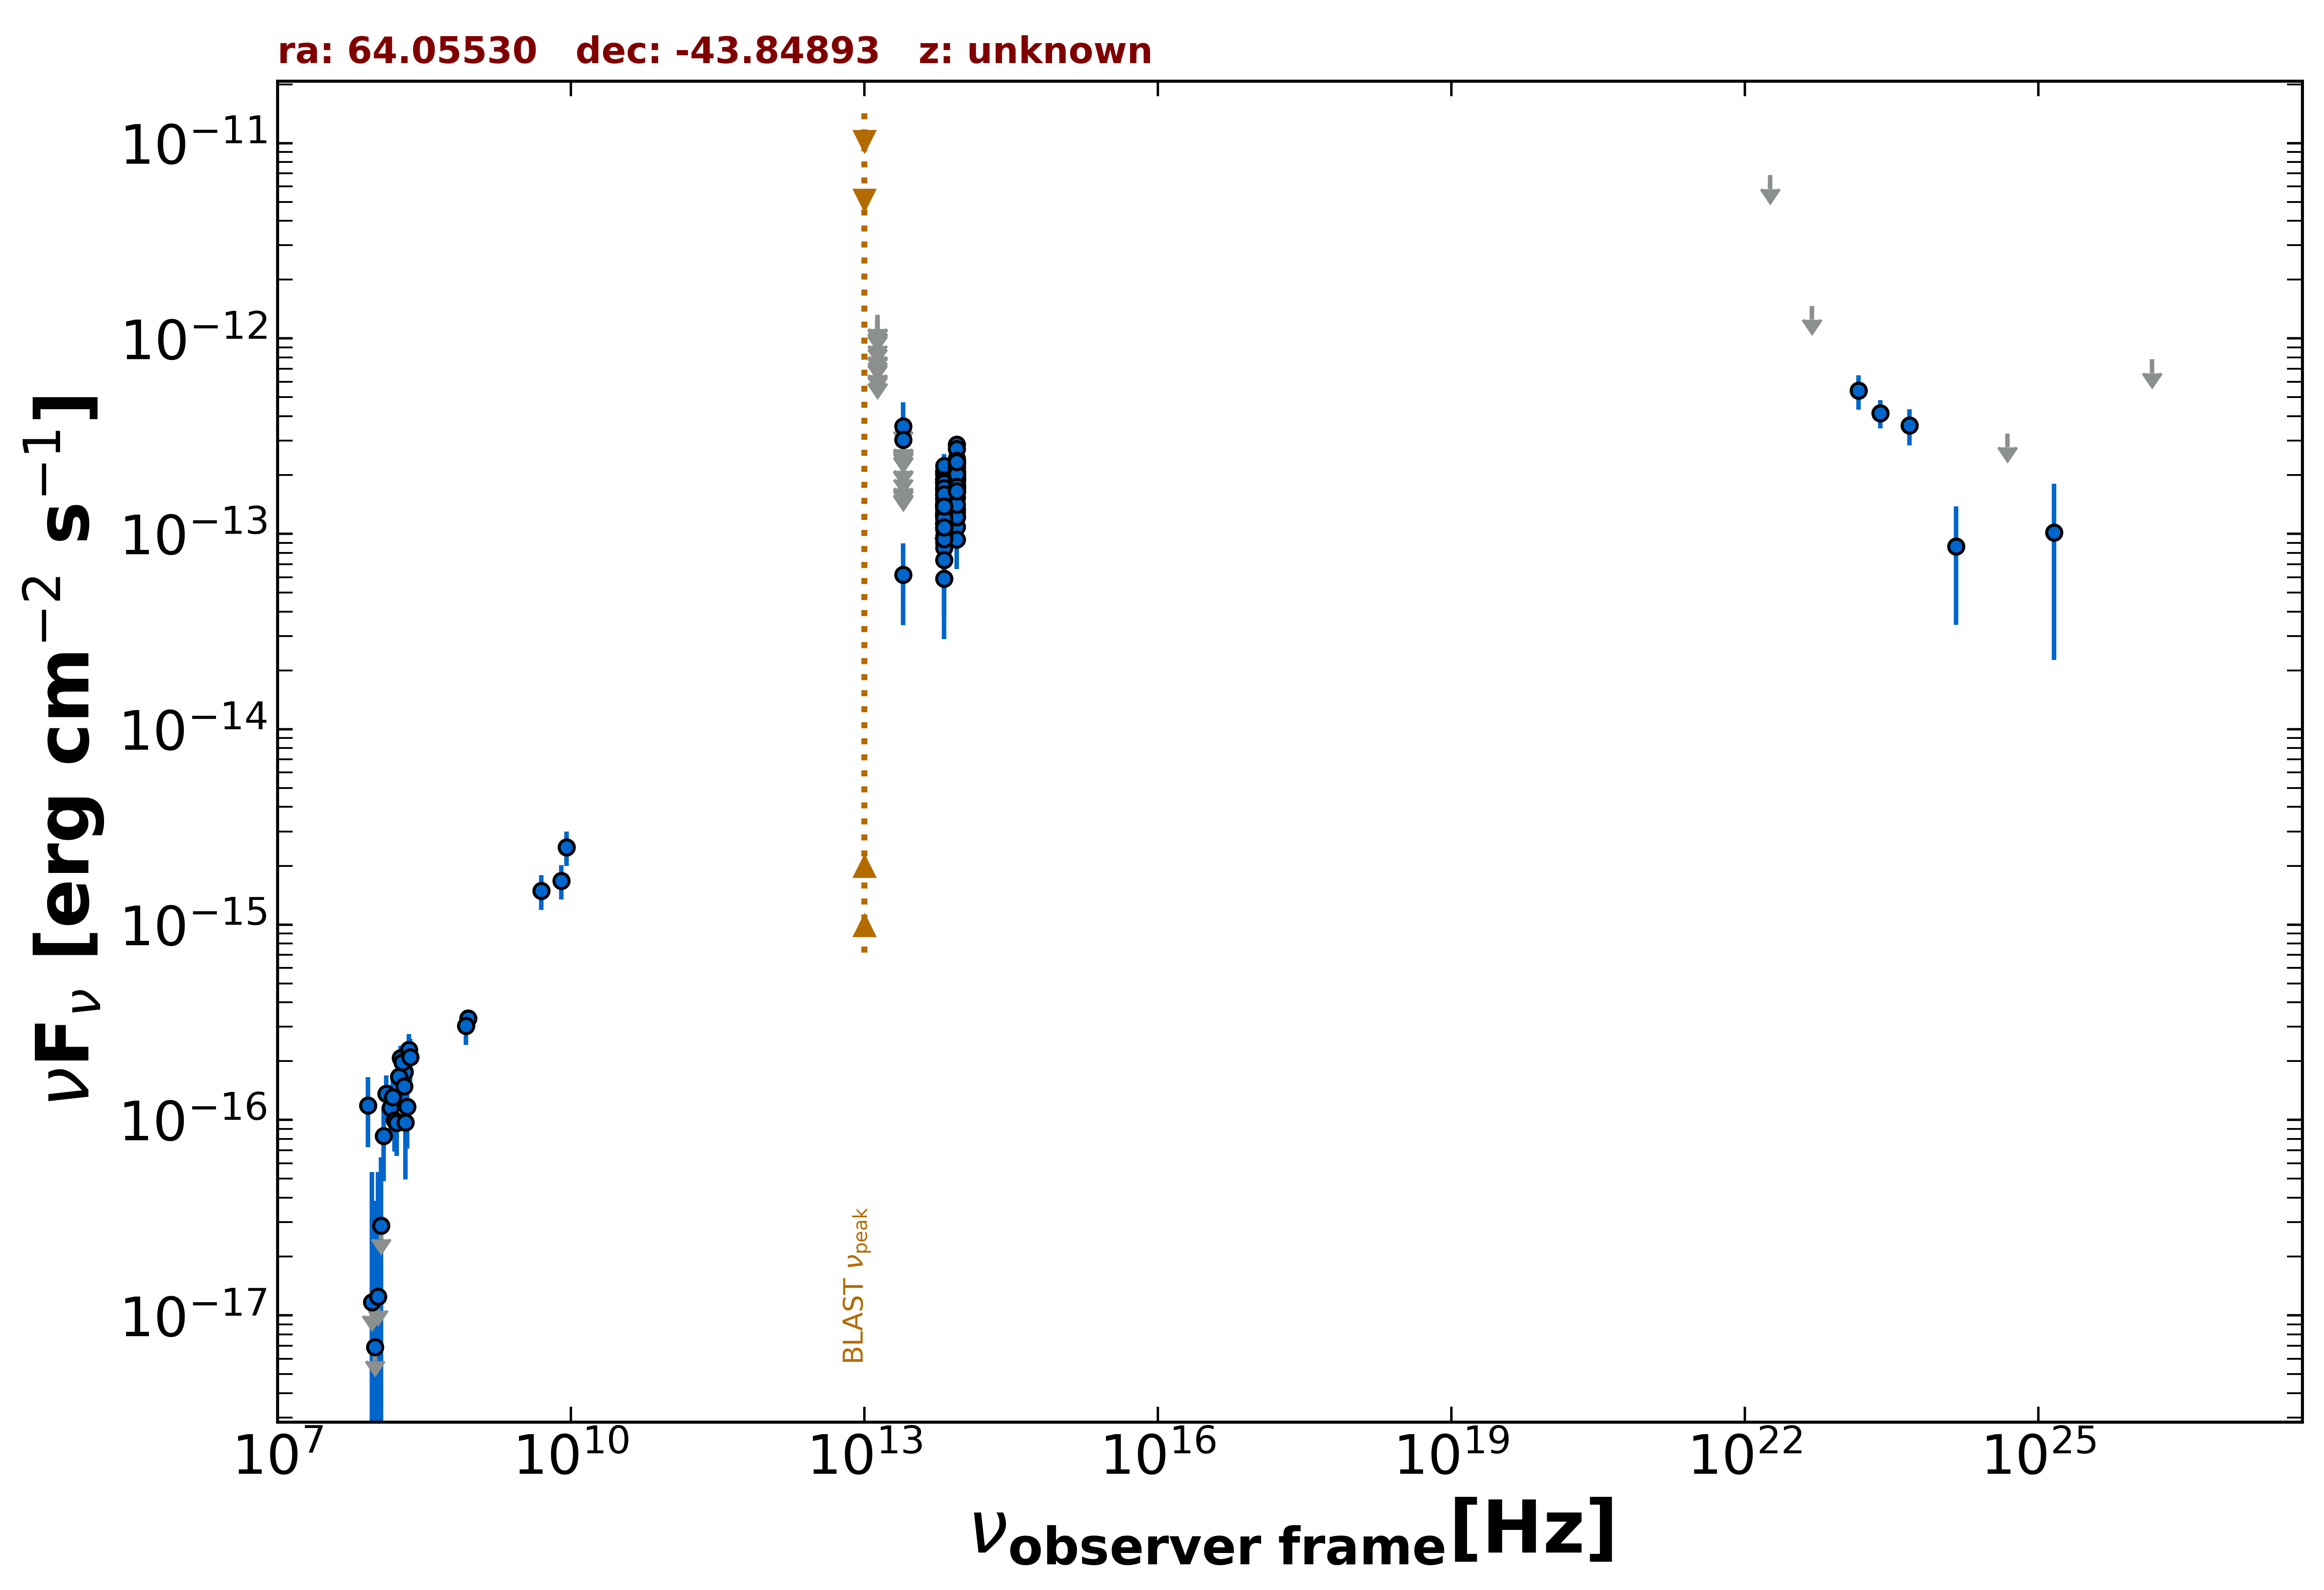

Source data for this figure (header and first rows):
freq., flux, err_flux, MJD_start, MJD_end, flag, catalog, reference
8.870e+08, 3.317e-16, 2.835e-17, 55000, 55000, , RACS, Hale et al. 2021  PASA  38  e058
8.430e+08, 3.035e-16, 1.180e-17, 55000, 55000, , SUMSS, Manch et al. 2003  MNRAS  342  1117
8.817e+13, 1.906e-13, 5.800e-15, 55000, 55000, , WISE, Wright et al. 2010  AJ  140  1868
6.517e+13, 1.432e-13, 5.800e-15, 55000, 55000, , WISE, Wright et al. 2010  AJ  140  1868
2.498e+13, 6.182e-14, 2.773e-14, 55000, 55000, , WISE, Wright et al. 2010  AJ  140  1868
1.363e+13, 3.335e-13, 1.040e-13, 55000, 55000, , WISE, Wright et al. 2010  AJ  140  1868
8.817e+13, 1.280e-13, 3.990e-14, 57972, 57972, , NEOWISE, Mainzer et al. 2014  ApJ  792  30
6.517e+13, 1.917e-13, 5.125e-14, 57972, 57972, , NEOWISE, Mainzer et al. 2014  ApJ  792  30
8.817e+13, 1.689e-13, 2.405e-14, 58495, 58495, , NEOWISE, Mainzer et al. 2014  ApJ  792  30
6.517e+13, 1.252e-13, 4.715e-14, 58495, 58495, , NEOWISE, Mainzer et al. 2014  ApJ  792  30
8.817e+13, 1.086e-13, 2.523e-14, 56879, 56879, , NEOWISE, Mainzer et al. 2014  ApJ  792  30
6.517e+13, 1.875e-13, 4.745e-14, 56879, 56879, , NEOWISE, Mainzer et al. 2014  ApJ  792  30
8.817e+13, 1.708e-13, 2.655e-14, 58339, 58339, , NEOWISE, Mainzer et al. 2014  ApJ  792  30
6.517e+13, 1.829e-13, 3.630e-14, 58339, 58339, , NEOWISE, Mainzer et al. 2014  ApJ  792  30
8.817e+13, 1.881e-13, 2.430e-14, 55227, 55227, , WISEME, Wright et al. 2010  AJ  140  1868
6.517e+13, 1.372e-13, 3.160e-14, 55227, 55227, , WISEME, Wright et al. 2010  AJ  140  1868
2.498e+13, 2.475e-13, 0.000e+00, 55227, 55227, UL, WISEME, Wright et al. 2010  AJ  140  1868
1.363e+13, 1.240e-12, 0.000e+00, 55227, 55227, UL, WISEME, Wright et al. 2010  AJ  140  1868
8.817e+13, 1.736e-13, 2.165e-14, 55227, 55227, , WISEME, Wright et al. 2010  AJ  140  1868
6.517e+13, 1.598e-13, 2.735e-14, 55227, 55227, , WISEME, Wright et al. 2010  AJ  140  1868
2.498e+13, 3.087e-13, 0.000e+00, 55227, 55227, UL, WISEME, Wright et al. 2010  AJ  140  1868
1.363e+13, 1.210e-12, 0.000e+00, 55227, 55227, UL, WISEME, Wright et al. 2010  AJ  140  1868
8.817e+13, 1.943e-13, 2.295e-14, 55227, 55227, , WISEME, Wright et al. 2010  AJ  140  1868
6.517e+13, 1.130e-13, 0.000e+00, 55227, 55227, UL, WISEME, Wright et al. 2010  AJ  140  1868
2.498e+13, 2.889e-13, 0.000e+00, 55227, 55227, UL, WISEME, Wright et al. 2010  AJ  140  1868
1.363e+13, 8.046e-13, 3.660e-13, 55227, 55227, , WISEME, Wright et al. 2010  AJ  140  1868
8.817e+13, 2.095e-13, 2.455e-14, 55227, 55227, , WISEME, Wright et al. 2010  AJ  140  1868
6.517e+13, 1.561e-13, 3.305e-14, 55227, 55227, , WISEME, Wright et al. 2010  AJ  140  1868
2.498e+13, 3.937e-13, 0.000e+00, 55227, 55227, UL, WISEME, Wright et al. 2010  AJ  140  1868
1.363e+13, 1.038e-12, 0.000e+00, 55227, 55227, UL, WISEME, Wright et al. 2010  AJ  140  1868
8.817e+13, 2.090e-13, 2.275e-14, 55227, 55227, , WISEME, Wright et al. 2010  AJ  140  1868
6.517e+13, 1.053e-13, 2.965e-14, 55227, 55227, , WISEME, Wright et al. 2010  AJ  140  1868
2.498e+13, 3.922e-13, 0.000e+00, 55227, 55227, UL, WISEME, Wright et al. 2010  AJ  140  1868
1.363e+13, 9.835e-13, 3.746e-13, 55227, 55227, , WISEME, Wright et al. 2010  AJ  140  1868
8.817e+13, 1.730e-13, 2.220e-14, 55227, 55227, , WISEME, Wright et al. 2010  AJ  140  1868
6.517e+13, 1.710e-13, 2.895e-14, 55227, 55227, , WISEME, Wright et al. 2010  AJ  140  1868
2.498e+13, 3.182e-13, 0.000e+00, 55227, 55227, UL, WISEME, Wright et al. 2010  AJ  140  1868
1.363e+13, 1.255e-12, 0.000e+00, 55227, 55227, UL, WISEME, Wright et al. 2010  AJ  140  1868
8.817e+13, 1.774e-13, 2.110e-14, 55227, 55227, , WISEME, Wright et al. 2010  AJ  140  1868
6.517e+13, 1.261e-13, 2.940e-14, 55227, 55227, , WISEME, Wright et al. 2010  AJ  140  1868
2.498e+13, 1.840e-13, 0.000e+00, 55227, 55227, UL, WISEME, Wright et al. 2010  AJ  140  1868
1.363e+13, 1.080e-12, 0.000e+00, 55227, 55227, UL, WISEME, Wright et al. 2010  AJ  140  1868
8.817e+13, 2.360e-13, 2.310e-14, 55226, 55226, , WISEME, Wright et al. 2010  AJ  140  1868
6.517e+13, 9.025e-14, 3.030e-14, 55226, 55226, , WISEME, Wright et al. 2010  AJ  140  1868
2.498e+13, 3.194e-13, 0.000e+00, 55226, 55226, UL, WISEME, Wright et al. 2010  AJ  140  1868
1.363e+13, 1.321e-12, 0.000e+00, 55226, 55226, UL, WISEME, Wright et al. 2010  AJ  140  1868
8.817e+13, 2.297e-13, 2.290e-14, 55226, 55226, , WISEME, Wright et al. 2010  AJ  140  1868
6.517e+13, 5.914e-14, 3.021e-14, 55226, 55226, , WISEME, Wright et al. 2010  AJ  140  1868
2.498e+13, 3.561e-13, 1.157e-13, 55226, 55226, , WISEME, Wright et al. 2010  AJ  140  1868
1.363e+13, 7.641e-13, 0.000e+00, 55226, 55226, UL, WISEME, Wright et al. 2010  AJ  140  1868
8.817e+13, 2.373e-13, 2.475e-14, 55226, 55226, , WISEME, Wright et al. 2010  AJ  140  1868
6.517e+13, 1.287e-13, 2.855e-14, 55226, 55226, , WISEME, Wright et al. 2010  AJ  140  1868
2.498e+13, 3.031e-13, 9.935e-14, 55226, 55226, , WISEME, Wright et al. 2010  AJ  140  1868
1.363e+13, 8.863e-13, 0.000e+00, 55226, 55226, UL, WISEME, Wright et al. 2010  AJ  140  1868
8.817e+13, 2.057e-13, 2.355e-14, 55226, 55226, , WISEME, Wright et al. 2010  AJ  140  1868
6.517e+13, 1.116e-13, 3.197e-14, 55226, 55226, , WISEME, Wright et al. 2010  AJ  140  1868
2.498e+13, 3.028e-13, 0.000e+00, 55226, 55226, UL, WISEME, Wright et al. 2010  AJ  140  1868
1.363e+13, 9.496e-13, 0.000e+00, 55226, 55226, UL, WISEME, Wright et al. 2010  AJ  140  1868
8.817e+13, 1.640e-13, 2.150e-14, 55227, 55227, , WISEME, Wright et al. 2010  AJ  140  1868
6.517e+13, 1.365e-13, 2.940e-14, 55227, 55227, , WISEME, Wright et al. 2010  AJ  140  1868
... 163 more rows
